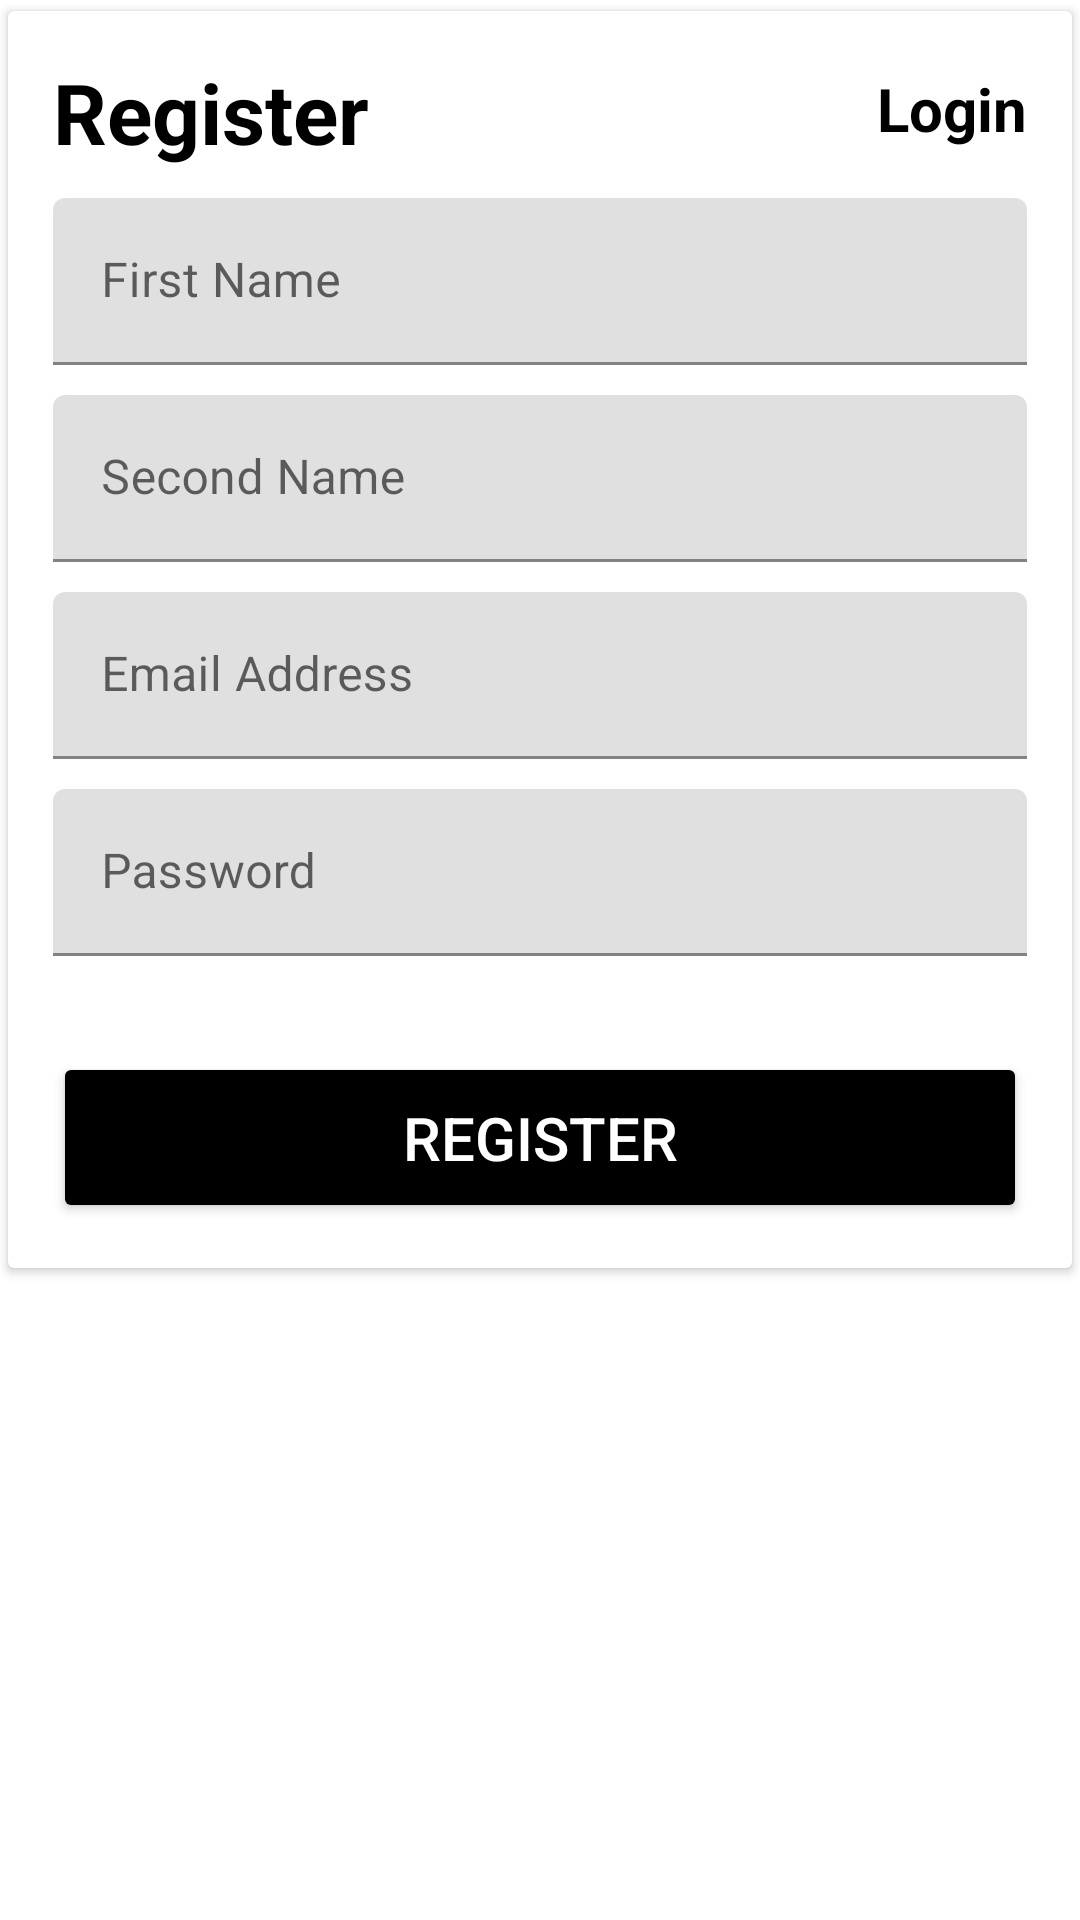

This screen was rendered from an Android layout file. Write that file and the resources it references.
<!-- AndroidManifest.xml: application theme Theme.Carewise -->
<!-- res/layout/activity_registration.xml -->
<?xml version="1.0" encoding="utf-8"?>
<LinearLayout xmlns:android="http://schemas.android.com/apk/res/android"
    xmlns:app="http://schemas.android.com/apk/res-auto"
    xmlns:tools="http://schemas.android.com/tools"
    android:layout_width="match_parent"
    android:layout_height="match_parent"
    android:layout_margin="20dp"
    android:orientation="vertical"
    tools:context=".Registration">

    <androidx.cardview.widget.CardView
        android:layout_width="match_parent"
        android:layout_height="wrap_content"
        android:elevation="4dp"
        app:cardUseCompatPadding="true">

        <LinearLayout
            android:layout_width="match_parent"
            android:layout_height="match_parent"
            android:layout_margin="15dp"
            android:orientation="vertical">

            <RelativeLayout
                android:layout_width="match_parent"
                android:layout_height="wrap_content">

                <TextView
                    android:id="@+id/textView"
                    android:layout_width="wrap_content"
                    android:layout_height="wrap_content"
                    android:text="Register"
                    android:textColor="@android:color/black"
                    android:textSize="28sp"
                    android:textStyle="bold"></TextView>

                <TextView
                    android:id="@+id/tvloginp"
                    android:layout_width="wrap_content"
                    android:layout_height="wrap_content"
                    android:layout_alignParentRight="true"
                    android:layout_marginTop="4dp"
                    android:text="Login"
                    android:textColor="@color/black"
                    android:textSize="20sp"
                    android:textStyle="bold"></TextView>

            </RelativeLayout>

            
            
            
            

            
            
            
            
            
            
            

            
            
            
            

            
            
            
            
            
            
            

            <com.google.android.material.textfield.TextInputLayout
                android:layout_width="match_parent"
                android:layout_height="wrap_content"
                android:layout_marginTop="10dp">

                <EditText
                    android:id="@+id/fname"
                    android:layout_width="match_parent"
                    android:layout_height="wrap_content"
                    android:hint="First Name"
                    android:inputType="text"></EditText>
            </com.google.android.material.textfield.TextInputLayout>
            <com.google.android.material.textfield.TextInputLayout
                android:layout_width="match_parent"
                android:layout_height="wrap_content"
                android:layout_marginTop="10dp">

                <EditText
                    android:id="@+id/sname"
                    android:layout_width="match_parent"
                    android:layout_height="wrap_content"
                    android:hint="Second Name"
                    android:inputType="text"></EditText>
            </com.google.android.material.textfield.TextInputLayout>

            <com.google.android.material.textfield.TextInputLayout
                android:layout_width="match_parent"
                android:layout_height="wrap_content"
                android:layout_marginTop="10dp">

                <EditText
                    android:id="@+id/email"
                    android:layout_width="match_parent"
                    android:layout_height="wrap_content"
                    android:hint="Email Address"
                    android:inputType="textEmailAddress"></EditText>
            </com.google.android.material.textfield.TextInputLayout>

            <com.google.android.material.textfield.TextInputLayout
                android:layout_width="match_parent"
                android:layout_height="wrap_content"
                android:layout_marginTop="10dp">

                <EditText
                    android:id="@+id/password"
                    android:layout_width="match_parent"
                    android:layout_height="wrap_content"
                    android:drawableRight="@drawable/baseline_visibility_off_24"
                    android:ems="10"
                    android:hint="Password"
                    android:inputType="textPassword"></EditText>
            </com.google.android.material.textfield.TextInputLayout>

            <Button
                android:id="@+id/btnregister"
                android:layout_width="match_parent"
                android:layout_height="wrap_content"
                android:layout_marginTop="32dp"
                android:backgroundTint="@color/black"
                android:padding="15dp"
                android:text="Register"
                android:textColor="@android:color/white"
                android:textSize="20dp"></Button>

        </LinearLayout>
    </androidx.cardview.widget.CardView>

</LinearLayout>
<!-- resources referenced by this layout -->
<resources>
  <color name="black">#FF000000</color>
  <style name="Theme.Carewise" parent="Base.Theme.Carewise" />
  <style name="Base.Theme.Carewise" parent="Theme.MaterialComponents.DayNight.DarkActionBar">
          
          
          <item name="bottomSheetDialogTheme">@style/AppBottomSheetDialogTheme</item>
      </style>
  <style name="AppBottomSheetDialogTheme" parent="Theme.Design.Light.BottomSheetDialog">
          <item name="bottomSheetStyle">@style/AppModalStyle</item>
      </style>
  <style name="AppModalStyle" parent="Widget.Design.BottomSheet.Modal">
          <item name="android:background">@drawable/background</item>
      </style>
  <!-- drawable background (drawable) -->
  <?xml version="1.0" encoding="utf-8"?>
  <shape xmlns:android="http://schemas.android.com/apk/res/android">
  
      <corners
          android:topRightRadius="20dp"
          android:topLeftRadius="20dp" />
  
      <solid android:color="@color/white" />
  
      <padding android:top="10dp"
          android:bottom="10dp"
          android:right="16dp"
          android:left="16dp"/>
  </shape>
  <color name="white">#FFFFFFFF</color>
</resources>
